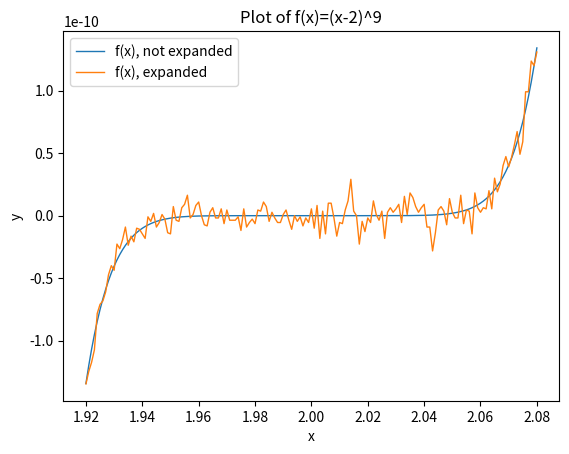

Write Python code to recreate this figure.
import os
import numpy as np
import matplotlib.pyplot as plt

def f(x):
    y = (x-2)**9
    return y

def g(x):
    y = x**9 - 18*x**8 + 144*x**7 - 672*x**6 + 2016*x**5 - 4032*x**4 + 5376*x**3 - 4608*x**2 + 2304*x - 512
    return y

    
if __name__ == '__main__':
    #set up domain
    xx = np.arange(1.920, 2.080, .001)
    #compute outputs, store in arrays
    yy_f = f(xx)
    yy_g = g(xx)
    #plot em
    plt.title('Plot of f(x)=(x-2)^9')
    plt.plot(xx, yy_f, linewidth = 1, label = 'f(x), not expanded')
    plt.plot(xx, yy_g, linewidth = 1, label = 'f(x), expanded')
    plt.xlabel('x')
    plt.ylabel('y')
    plt.legend()
    plt.show()
    plt.savefig('ill_conditioned.png')
    # [redacted]

